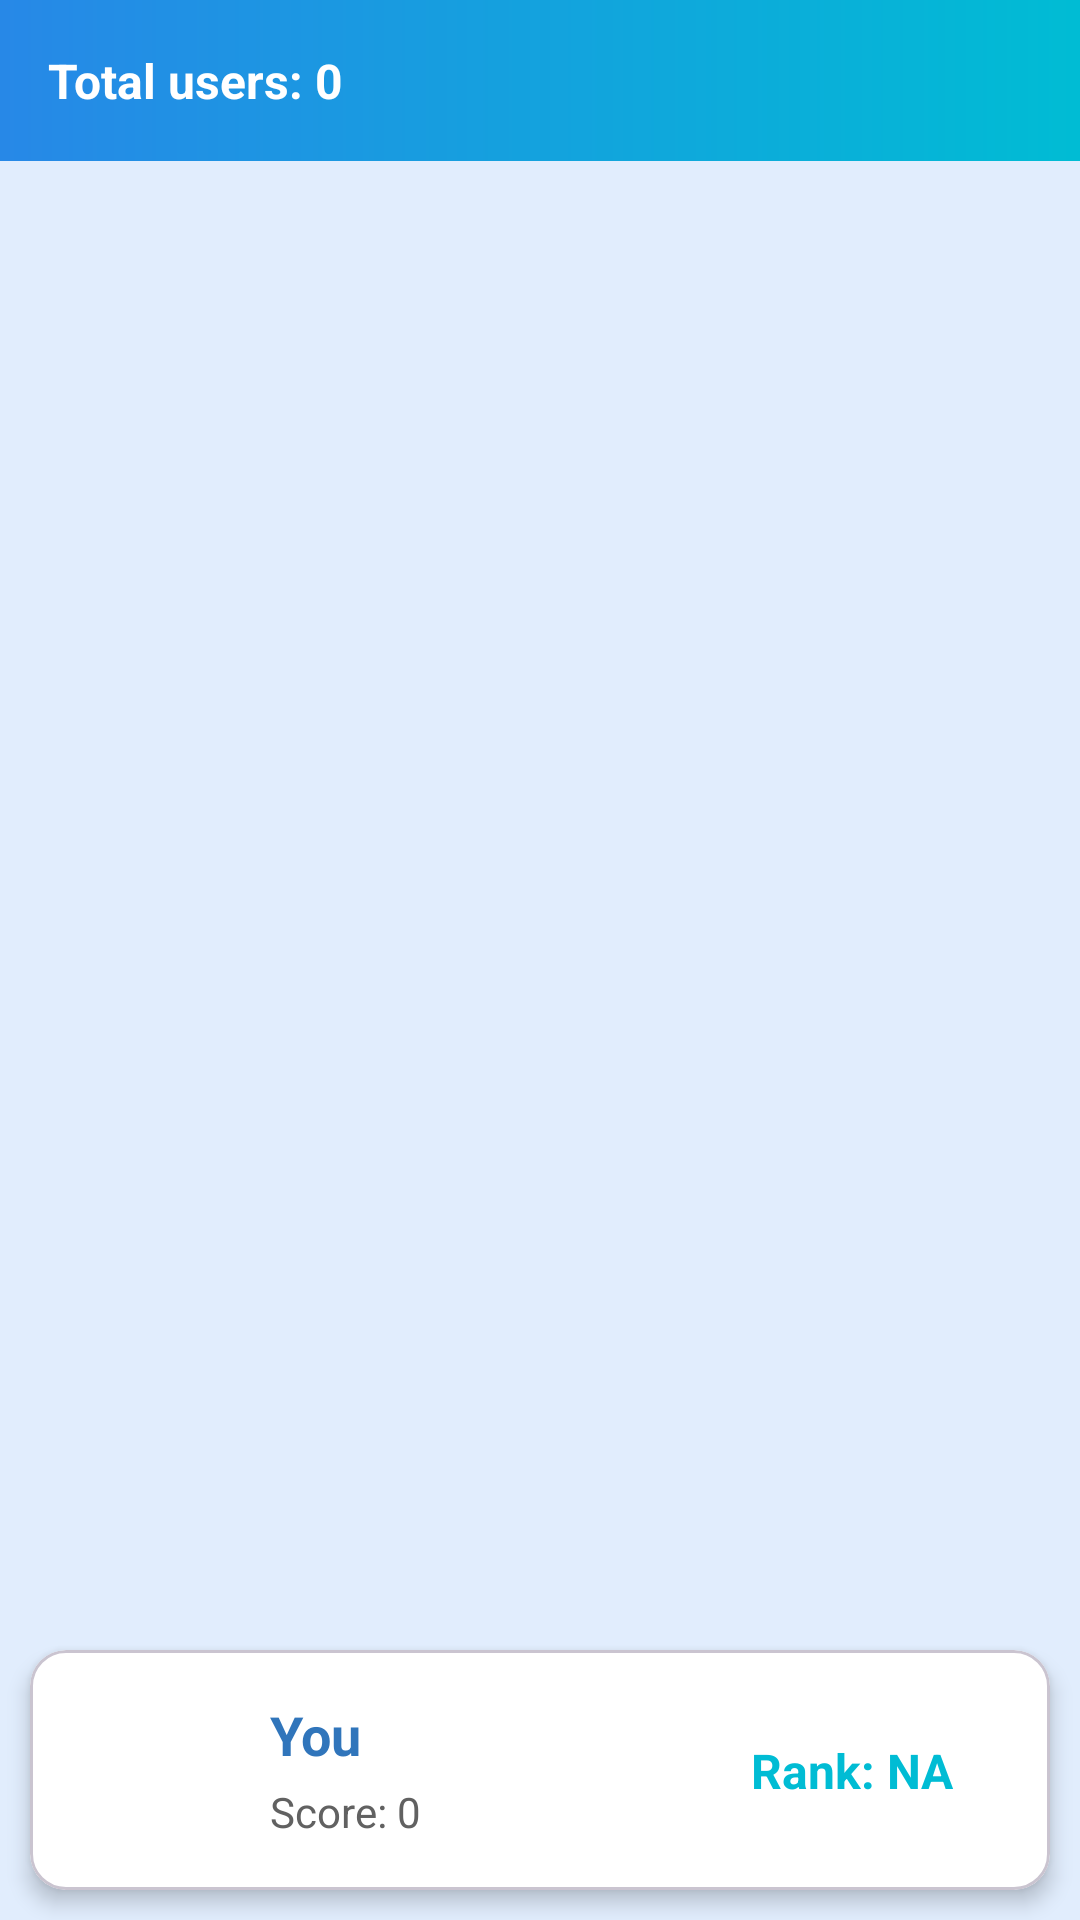

Android layout source for this screen:
<!-- AndroidManifest.xml: application theme Theme.ExamApp -->
<!-- res/layout/fragment_leader_board.xml -->
<?xml version="1.0" encoding="utf-8"?>
<androidx.constraintlayout.widget.ConstraintLayout xmlns:android="http://schemas.android.com/apk/res/android"
    xmlns:app="http://schemas.android.com/apk/res-auto"
    xmlns:tools="http://schemas.android.com/tools"
    android:layout_width="match_parent"
    android:layout_height="match_parent"
    android:background="@color/main_background"
    tools:context=".activities.LeaderBoardFragment">

    
    <LinearLayout
        android:id="@+id/header_layout"
        android:layout_width="0dp"
        android:layout_height="wrap_content"
        android:background="@drawable/main_color_toolbar"
        android:orientation="vertical"
        android:padding="16dp"
        app:layout_constraintEnd_toEndOf="parent"
        app:layout_constraintStart_toStartOf="parent"
        app:layout_constraintTop_toTopOf="parent">

        <TextView
            android:id="@+id/txtTotalUsers"
            android:layout_width="wrap_content"
            android:layout_height="wrap_content"
            android:text="Total users: 0"
            android:textColor="@color/white"
            android:textSize="16sp"
            android:textStyle="bold" />
    </LinearLayout>

    
    <com.google.android.material.textview.MaterialTextView
        android:id="@+id/empty_view"
        android:layout_width="0dp"
        android:layout_height="wrap_content"
        android:layout_margin="16dp"
        android:gravity="center"
        android:text="No users found"
        android:textColor="@color/gray_dark"
        android:textSize="18sp"
        android:visibility="gone"
        app:layout_constraintBottom_toTopOf="@id/user_card"
        app:layout_constraintEnd_toEndOf="parent"
        app:layout_constraintStart_toStartOf="parent"
        app:layout_constraintTop_toBottomOf="@id/header_layout" />

    
    <androidx.recyclerview.widget.RecyclerView
        android:id="@+id/rcvRank"
        android:layout_width="0dp"
        android:layout_height="0dp"
        android:layout_marginStart="16dp"
        android:layout_marginEnd="16dp"
        android:clipToPadding="false"
        android:paddingBottom="8dp"
        app:layout_constraintBottom_toTopOf="@id/user_card"
        app:layout_constraintEnd_toEndOf="parent"
        app:layout_constraintStart_toStartOf="parent"
        app:layout_constraintTop_toBottomOf="@id/header_layout" />

    
    <com.google.android.material.card.MaterialCardView
        android:id="@+id/user_card"
        android:layout_width="0dp"
        android:layout_height="wrap_content"
        android:layout_marginStart="10dp"
        android:layout_marginEnd="10dp"
        android:layout_marginBottom="10dp"
        app:cardBackgroundColor="@color/white"
        app:cardCornerRadius="12dp"
        app:cardElevation="4dp"
        app:layout_constraintBottom_toBottomOf="parent"
        app:layout_constraintEnd_toEndOf="parent"
        app:layout_constraintStart_toStartOf="parent">

        <androidx.constraintlayout.widget.ConstraintLayout
            android:layout_width="match_parent"
            android:layout_height="wrap_content"
            android:padding="16dp">

            <TextView
                android:id="@+id/user_image"
                android:layout_width="48dp"
                android:layout_height="48dp"
                android:background="@drawable/circle"
                android:backgroundTint="@color/greenLight"
                android:gravity="center"
                android:text="A"
                android:textColor="@color/white"
                android:textSize="24sp"
                android:textStyle="bold"
                android:contentDescription="User Initial"
                app:layout_constraintStart_toStartOf="parent"
                app:layout_constraintTop_toTopOf="parent" />

            <TextView
                android:id="@+id/user_name"
                android:layout_width="wrap_content"
                android:layout_height="wrap_content"
                android:layout_marginStart="16dp"
                android:text="You"
                android:textColor="@color/blueQuestion"
                android:textSize="18sp"
                android:textStyle="bold"
                app:layout_constraintStart_toEndOf="@id/user_image"
                app:layout_constraintTop_toTopOf="@id/user_image" />

            <TextView
                android:id="@+id/txtTotalScore"
                android:layout_width="wrap_content"
                android:layout_height="wrap_content"
                android:layout_marginTop="4dp"
                android:text="Score: 0"
                android:textColor="@color/gray_dark"
                android:textSize="14sp"
                app:layout_constraintStart_toStartOf="@id/user_name"
                app:layout_constraintTop_toBottomOf="@id/user_name" />

            <TextView
                android:id="@+id/txtRank"
                android:layout_width="wrap_content"
                android:layout_height="wrap_content"
                android:layout_marginEnd="16dp"
                android:text="Rank: NA"
                android:textColor="@color/colorPrimary"
                android:textSize="16sp"
                android:textStyle="bold"
                app:layout_constraintBottom_toBottomOf="parent"
                app:layout_constraintEnd_toEndOf="parent"
                app:layout_constraintTop_toTopOf="parent" />
        </androidx.constraintlayout.widget.ConstraintLayout>
    </com.google.android.material.card.MaterialCardView>
</androidx.constraintlayout.widget.ConstraintLayout>
<!-- resources referenced by this layout -->
<resources>
  <color name="blueQuestion">#3075BB</color>
  <color name="colorPrimary">#00bcd4</color>
  <color name="gray_dark">#616161</color>
  <color name="greenLight">#1DE9B6</color>
  <color name="main_background">#e1edfd</color>
  <color name="white">#FFFFFFFF</color>
  <!-- drawable main_color_toolbar (drawable) -->
  <?xml version="1.0" encoding="utf-8"?>
  <shape  android:shape="rectangle"  xmlns:android="http://schemas.android.com/apk/res/android">
  <gradient android:startColor="#2788e7"
      android:endColor="#00bcd4"
      android:angle="0"/>
  </shape>
  <style name="Theme.ExamApp" parent="Base.Theme.ExamApp" />
  <style name="Base.Theme.ExamApp" parent="Theme.Material3.DayNight.NoActionBar">
          <item name="colorPrimary">@color/colorPrimary</item>
          <item name="android:statusBarColor">@android:color/transparent</item> 
          <item name="android:windowTranslucentStatus">true</item> 
  
          <item name="colorPrimaryDark">@color/colorPrimaryDark</item>
  
          <item name="colorAccent">@color/colorAccent</item>
          
          
      </style>
  <color name="colorPrimaryDark">#00bcd4</color>
  <color name="colorAccent">#ffffff</color>
</resources>
